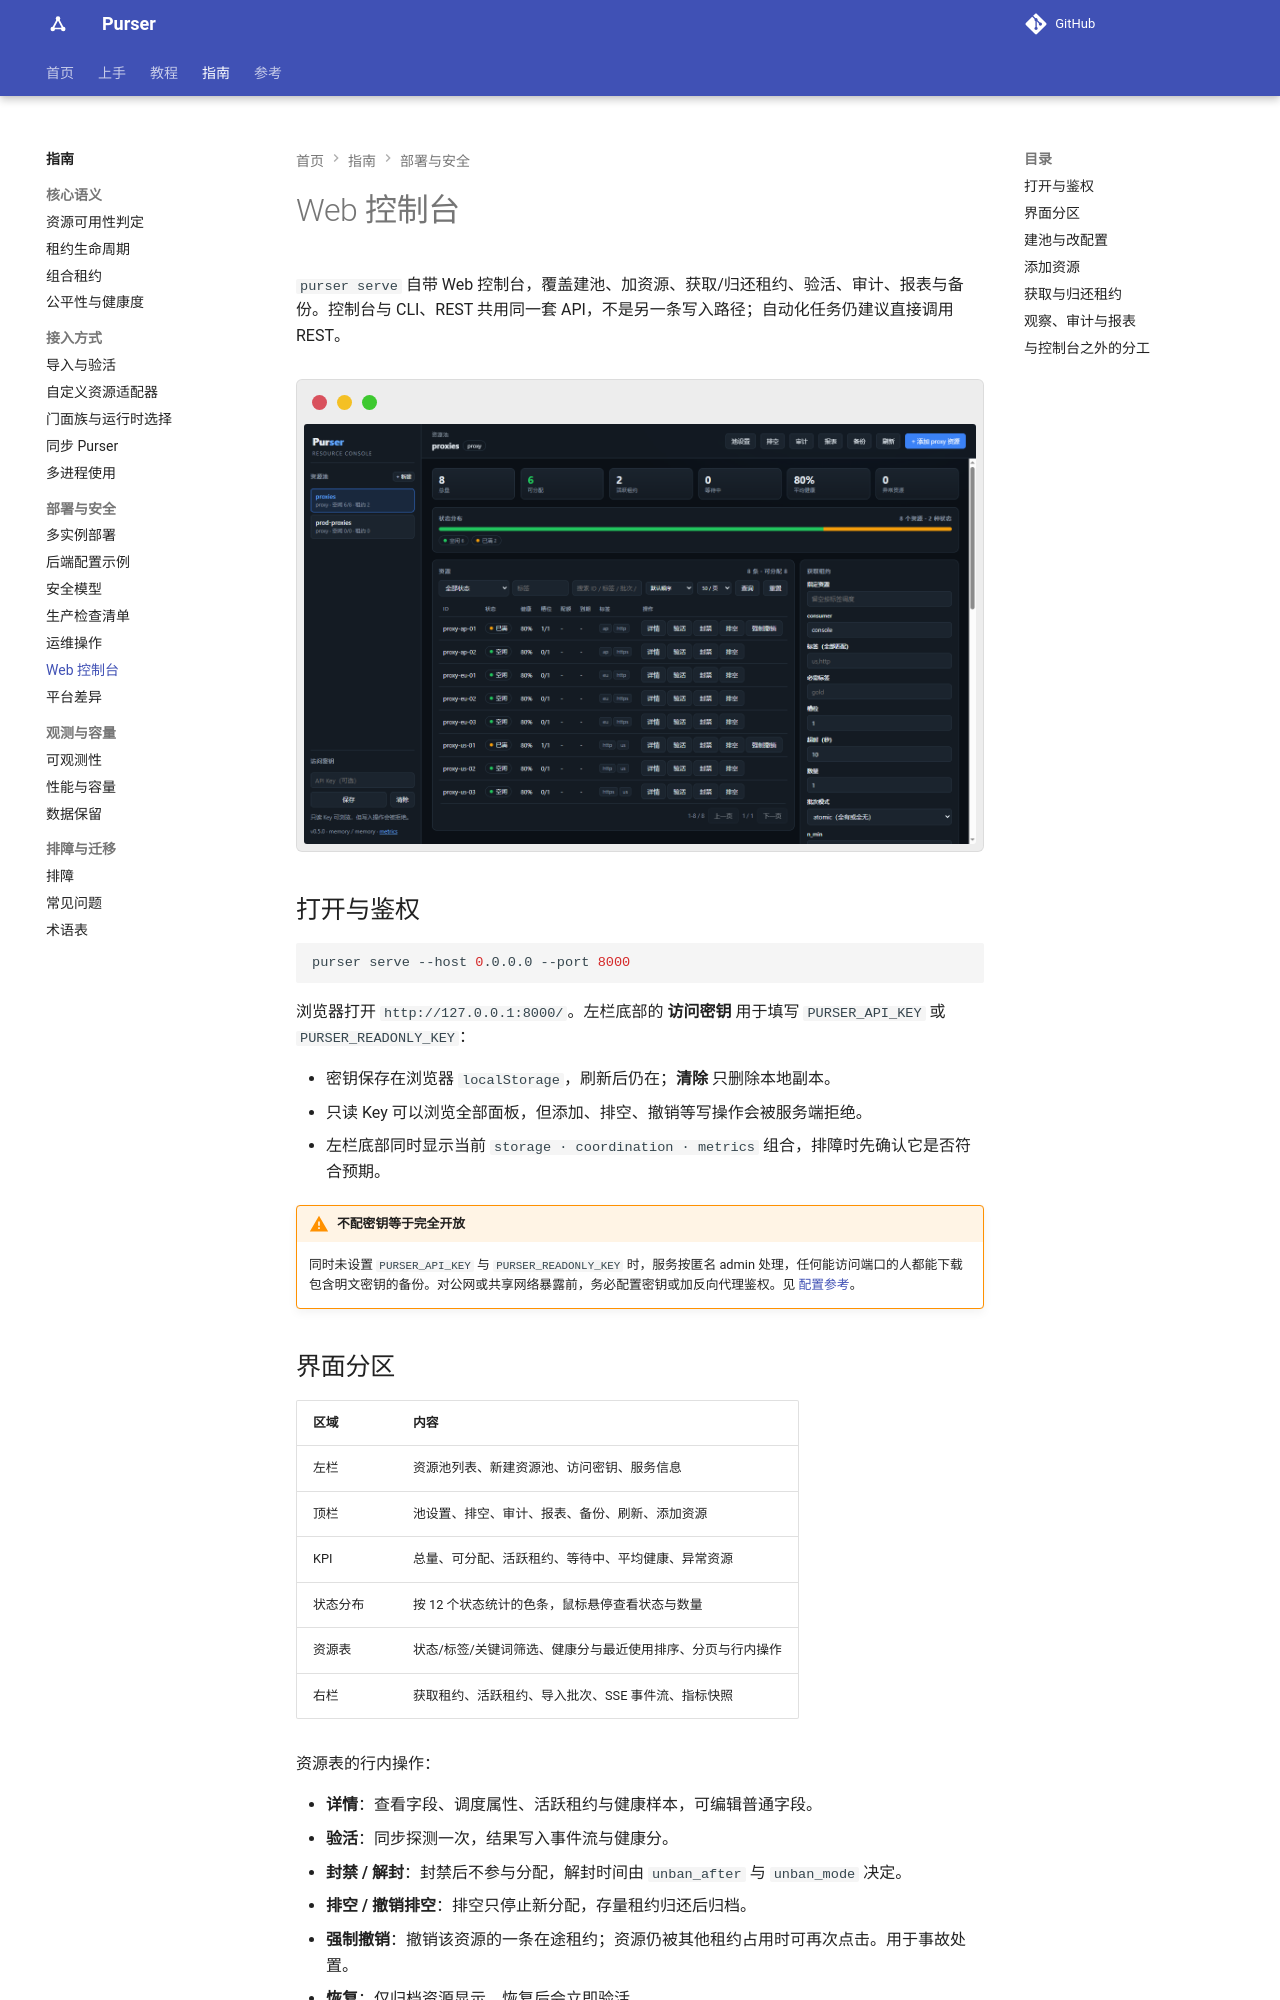

repository: kusen-alpha/purser · page: guides/web-console/index.html · generator: mkdocs

# Web 控制台

`purser serve` 自带 Web 控制台，覆盖建池、加资源、获取/归还租约、验活、审计、报表与备份。控制台与 CLI、REST 共用同一套 API，不是另一条写入路径；自动化任务仍建议直接调用 REST。

<div class="screenshot">
  <img src="../../assets/screenshots/console-overview.png" alt="Web 控制台总览：资源池、KPI、资源表与租约面板">
</div>

## 打开与鉴权

```bash
purser serve --host 0.0.0.0 --port 8000
```

浏览器打开 `http://127.0.0.1:8000/`。左栏底部的 **访问密钥** 用于填写 `PURSER_API_KEY` 或 `PURSER_READONLY_KEY`：

- 密钥保存在浏览器 `localStorage`，刷新后仍在；**清除** 只删除本地副本。
- 只读 Key 可以浏览全部面板，但添加、排空、撤销等写操作会被服务端拒绝。
- 左栏底部同时显示当前 `storage · coordination · metrics` 组合，排障时先确认它是否符合预期。

!!! warning "不配密钥等于完全开放"

    同时未设置 `PURSER_API_KEY` 与 `PURSER_READONLY_KEY` 时，服务按匿名 admin 处理，任何能访问端口的人都能下载包含明文密钥的备份。对公网或共享网络暴露前，务必配置密钥或加反向代理鉴权。见 [配置参考](../reference/configuration.md)。

## 界面分区

| 区域 | 内容 |
| --- | --- |
| 左栏 | 资源池列表、新建资源池、访问密钥、服务信息 |
| 顶栏 | 池设置、排空、审计、报表、备份、刷新、添加资源 |
| KPI | 总量、可分配、活跃租约、等待中、平均健康、异常资源 |
| 状态分布 | 按 12 个状态统计的色条，鼠标悬停查看状态与数量 |
| 资源表 | 状态/标签/关键词筛选、健康分与最近使用排序、分页与行内操作 |
| 右栏 | 获取租约、活跃租约、导入批次、SSE 事件流、指标快照 |

资源表的行内操作：

- **详情**：查看字段、调度属性、活跃租约与健康样本，可编辑普通字段。
- **验活**：同步探测一次，结果写入事件流与健康分。
- **封禁 / 解封**：封禁后不参与分配，解封时间由 `unban_after` 与 `unban_mode` 决定。
- **排空 / 撤销排空**：排空只停止新分配，存量租约归还后归档。
- **强制撤销**：撤销该资源的一条在途租约；资源仍被其他租约占用时可再次点击。用于事故处置。
- **恢复**：仅归档资源显示，恢复后会立即验活。
